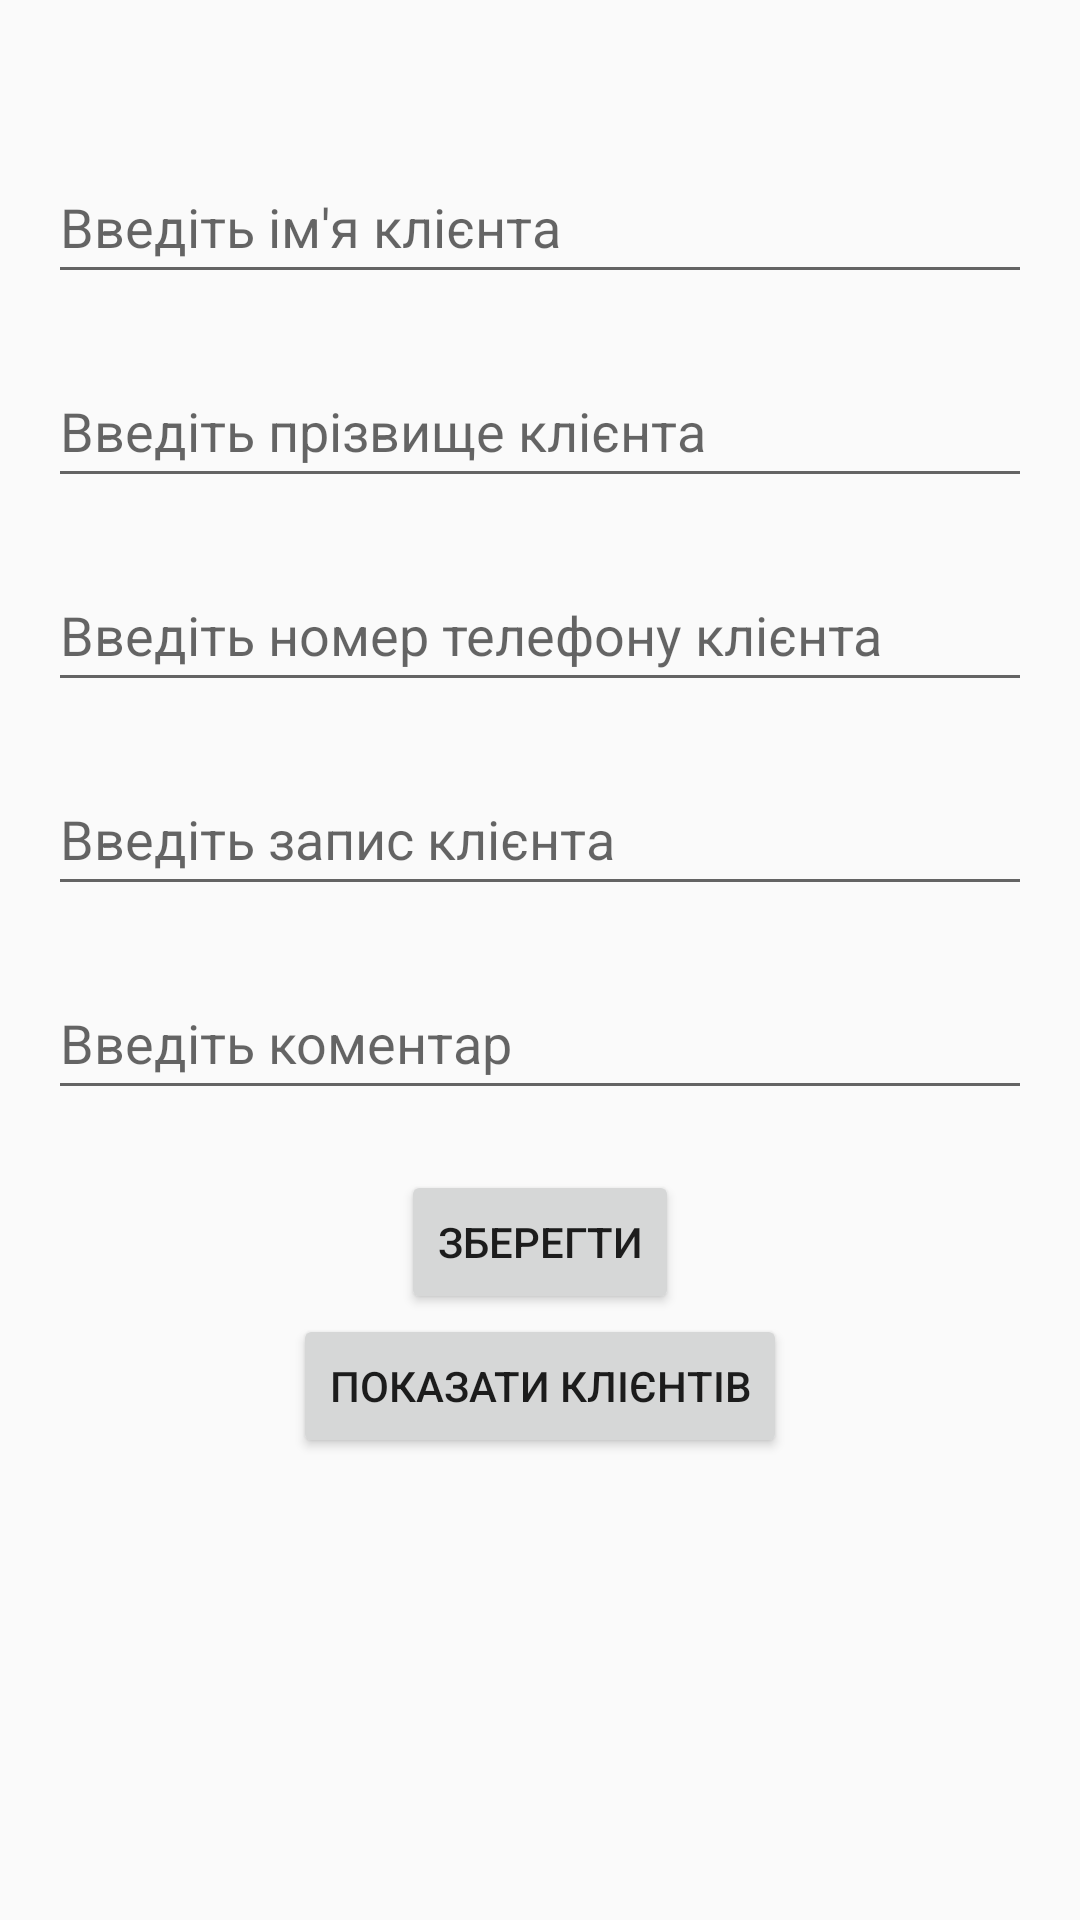

Layout XML and referenced resources for this Android screen:
<!-- AndroidManifest.xml: application theme Theme.MyApp -->
<!-- res/layout/activity_main.xml -->
<?xml version="1.0" encoding="utf-8"?>
<androidx.constraintlayout.widget.ConstraintLayout xmlns:android="http://schemas.android.com/apk/res/android"
    xmlns:app="http://schemas.android.com/apk/res-auto"
    xmlns:tools="http://schemas.android.com/tools"
    android:layout_width="match_parent"
    android:layout_height="match_parent"
    tools:context="ui.MainActivity">

    <LinearLayout
        android:id="@+id/linearLayout"
        android:layout_width="match_parent"
        android:layout_height="wrap_content"
        android:gravity="center_horizontal"
        android:orientation="vertical"
        app:layout_constraintLeft_toLeftOf="parent"
        app:layout_constraintTop_toTopOf="parent">

        <EditText
            android:id="@+id/editClientName"
            android:layout_width="match_parent"
            android:layout_height="wrap_content"
            android:layout_marginLeft="16dp"
            android:layout_marginTop="50dp"
            android:layout_marginRight="16dp"
            android:hint="@string/edit_client_name_label"
            android:inputType="textPersonName"
            android:minHeight="48dp"
            app:layout_constraintEnd_toEndOf="parent"
            app:layout_constraintStart_toStartOf="parent"
            app:layout_constraintTop_toTopOf="parent"
            android:autofillHints="" />

        <EditText
            android:id="@+id/editClientLastName"
            android:layout_width="match_parent"
            android:layout_height="wrap_content"
            android:layout_marginLeft="16dp"
            android:layout_marginTop="20dp"
            android:layout_marginRight="16dp"
            android:hint="@string/edit_client_last_name_label"
            android:inputType="textPersonName"
            android:minHeight="48dp"
            app:layout_constraintEnd_toEndOf="parent"
            app:layout_constraintStart_toStartOf="parent"
            app:layout_constraintTop_toBottomOf="@+id/editClientName"
            android:autofillHints="" />

        <EditText
            android:id="@+id/editClientPhoneNumber"
            android:layout_width="match_parent"
            android:layout_height="wrap_content"
            android:layout_marginLeft="16dp"
            android:layout_marginTop="20dp"
            android:layout_marginRight="16dp"
            android:hint="@string/edit_client_phone_number_label"
            android:inputType="phone"
            android:minHeight="48dp"
            app:layout_constraintEnd_toEndOf="parent"
            app:layout_constraintStart_toStartOf="parent"
            app:layout_constraintTop_toBottomOf="@+id/editClientLastName"
            android:autofillHints="" />

        <EditText
            android:id="@+id/editClientAppointment"
            android:layout_width="match_parent"
            android:layout_height="wrap_content"
            android:layout_marginLeft="16dp"
            android:layout_marginTop="20dp"
            android:layout_marginRight="16dp"
            android:hint="@string/edit_client_appointment_label"
            android:inputType="textPersonName"
            android:minHeight="48dp"
            app:layout_constraintEnd_toEndOf="parent"
            app:layout_constraintStart_toStartOf="parent"
            app:layout_constraintTop_toBottomOf="@+id/editClientPhoneNumber"
            android:autofillHints="" />

        <EditText
            android:id="@+id/editClientComment"
            android:layout_width="match_parent"
            android:layout_height="wrap_content"
            android:layout_marginLeft="16dp"
            android:layout_marginTop="20dp"
            android:layout_marginRight="16dp"
            android:hint="@string/edit_client_comment_label"
            android:inputType="textPersonName"
            android:minHeight="48dp"
            app:layout_constraintEnd_toEndOf="parent"
            app:layout_constraintStart_toStartOf="parent"
            app:layout_constraintTop_toBottomOf="@+id/editClientPhoneAppointment"
            android:autofillHints="" />

        <Button
            android:id="@+id/buttonSave"
            android:layout_width="wrap_content"
            android:layout_height="wrap_content"
            android:layout_marginLeft="16dp"
            android:layout_marginTop="20dp"
            android:layout_marginRight="16dp"
            android:text="@string/save_button_text"
            app:layout_constraintEnd_toEndOf="parent"
            app:layout_constraintStart_toStartOf="parent"
            app:layout_constraintTop_toBottomOf="@+id/editStudentMarks" />

        <Button
            android:id="@+id/showClientsButton"
            android:layout_width="wrap_content"
            android:layout_height="wrap_content"
            android:text="@string/show_clients_button_text" />

    </LinearLayout>


</androidx.constraintlayout.widget.ConstraintLayout>
<!-- resources referenced by this layout -->
<resources>
  <string name="edit_client_appointment_label">Введіть запис клієнта</string>
  <string name="edit_client_comment_label">Введіть коментар</string>
  <string name="edit_client_last_name_label">Введіть прізвище клієнта</string>
  <string name="edit_client_name_label">Введіть ім\'я клієнта</string>
  <string name="edit_client_phone_number_label">Введіть номер телефону клієнта</string>
  <string name="save_button_text">Зберегти</string>
  <string name="show_clients_button_text">Показати клієнтів</string>
  <style name="Theme.MyApp" parent="Theme.AppCompat.Light.DarkActionBar">
          
          <item name="colorPrimary">@color/blue_500</item>
          <item name="colorPrimaryDark">@color/blue_700</item>
          <item name="colorAccent">@color/teal_200</item>
          
      </style>
  <color name="blue_500">#719CF4</color>
  <color name="blue_700">#0F0860</color>
  <color name="teal_200">#FF03DAC5</color>
</resources>
